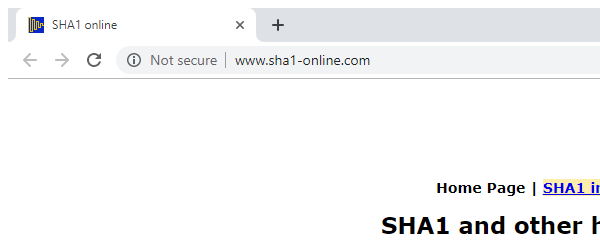
Task: UiPath_REFrameWork Template
Workflow: Get_HashCode

Step 1: Attach Browser 'chrome.exe  SHA1 online' in window 'SHA1 online' (chrome.exe)

Step 2: type [in_HashFormula] into the text box (no picture)

Step 3: click on the text box (no picture)

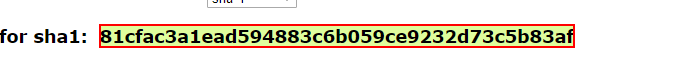
Step 4: get-text from the element
